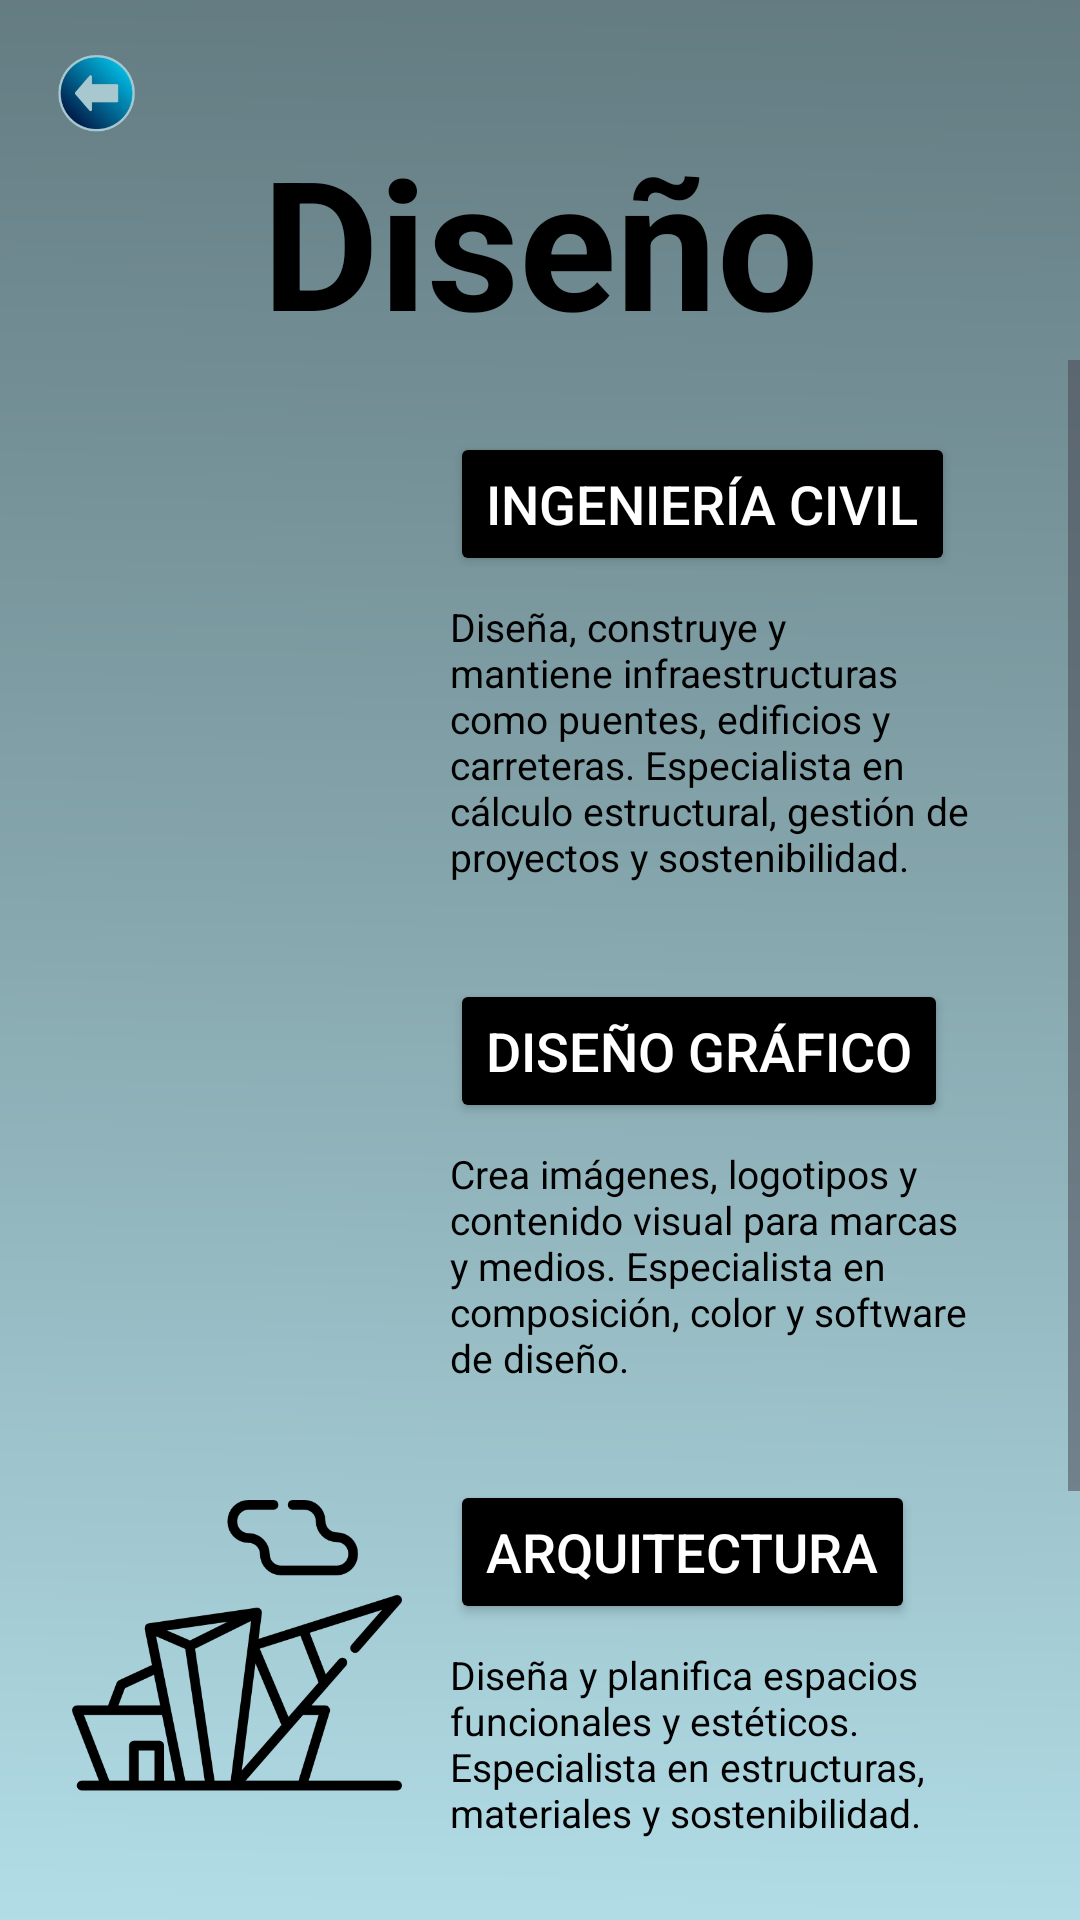

Write the Android layout XML for this screen, with the resource values it uses.
<!-- AndroidManifest.xml: application theme Theme.MyApplication -->
<!-- res/layout/tuprogreso_vocacion_diseno.xml -->
<?xml version="1.0" encoding="utf-8"?>
<androidx.constraintlayout.widget.ConstraintLayout xmlns:android="http://schemas.android.com/apk/res/android"
    xmlns:app="http://schemas.android.com/apk/res-auto"
    xmlns:tools="http://schemas.android.com/tools"
    android:layout_width="match_parent"
    android:layout_height="match_parent">

    
    <ImageView
        android:id="@+id/fondo2"
        android:layout_width="0dp"
        android:layout_height="0dp"
        android:scaleType="centerCrop"
        android:src="@drawable/fondo"
        app:layout_constraintTop_toTopOf="parent"
        app:layout_constraintBottom_toBottomOf="parent"
        app:layout_constraintStart_toStartOf="parent"
        app:layout_constraintEnd_toEndOf="parent" />

    
    <ImageView
        android:id="@+id/atras"
        android:layout_width="40dp"
        android:layout_height="40dp"
        android:src="@drawable/retroceso"
        app:layout_constraintTop_toTopOf="parent"
        app:layout_constraintStart_toStartOf="parent"
        android:layout_margin="12dp" />

    
    <TextView
        android:id="@+id/titulo"
        android:layout_width="wrap_content"
        android:layout_height="wrap_content"
        android:text="Diseño"
        android:textSize="60sp"
        android:textStyle="bold"
        android:textColor="#000000"
        app:layout_constraintTop_toTopOf="parent"
        app:layout_constraintStart_toStartOf="parent"
        app:layout_constraintEnd_toEndOf="parent"
        android:layout_marginTop="40dp" />

    
    <ScrollView
        android:id="@+id/scroll_view_tarjetas"
        android:layout_width="0dp"
        android:layout_height="0dp"
        android:fillViewport="true"
        app:layout_constraintTop_toBottomOf="@id/titulo"
        app:layout_constraintBottom_toBottomOf="parent"
        app:layout_constraintStart_toStartOf="parent"
        app:layout_constraintEnd_toEndOf="parent">

        <LinearLayout
            android:id="@+id/contenedor_tarjetas"
            android:layout_width="match_parent"
            android:layout_height="wrap_content"
            android:orientation="vertical"
            android:padding="16dp">

            
            <LinearLayout
                android:layout_width="match_parent"
                android:layout_height="wrap_content"
                android:orientation="horizontal"
                android:padding="8dp"
                android:layout_marginBottom="16dp">

                <ImageView
                    android:layout_width="110dp"
                    android:layout_height="110dp"
                    android:src="@drawable/ingenieroc"
                    android:contentDescription="Ingeniero" />

                <LinearLayout
                    android:layout_width="0dp"
                    android:layout_height="wrap_content"
                    android:layout_weight="1"
                    android:orientation="vertical"
                    android:layout_marginStart="16dp">

                    <Button
                        android:id="@+id/btn_ingenieria"
                        android:layout_width="wrap_content"
                        android:layout_height="wrap_content"
                        android:text="Ingeniería civil"
                        android:textSize="18sp"
                        android:textColor="#FFFFFF"
                        android:backgroundTint="#000000"
                        android:layout_marginBottom="8dp" />

                    <TextView
                        android:layout_width="wrap_content"
                        android:layout_height="wrap_content"
                        android:text="Diseña, construye y mantiene infraestructuras como puentes, edificios y carreteras. Especialista en cálculo estructural, gestión de proyectos y sostenibilidad."
                        android:textColor="#000000"
                        android:textSize="13sp" />
                </LinearLayout>
            </LinearLayout>

            
            <LinearLayout
                android:layout_width="match_parent"
                android:layout_height="wrap_content"
                android:orientation="horizontal"
                android:padding="8dp"
                android:layout_marginBottom="16dp">


                <ImageView
                    android:layout_width="110dp"
                    android:layout_height="110dp"
                    android:src="@drawable/disenog"
                    android:contentDescription="Diseño gráfico" />

                <LinearLayout
                    android:layout_width="0dp"
                    android:layout_height="wrap_content"
                    android:layout_weight="1"
                    android:orientation="vertical"
                    android:layout_marginStart="16dp">

                    <Button
                        android:id="@+id/btn_diseno"
                        android:layout_width="wrap_content"
                        android:layout_height="wrap_content"
                        android:text="Diseño gráfico"
                        android:textSize="18sp"
                        android:textColor="#FFFFFF"
                        android:backgroundTint="#000000"
                        android:layout_marginBottom="8dp" />

                    <ImageView
                        android:id="@+id/fondo"
                        android:layout_width="0dp"
                        android:layout_height="0dp"
                        android:scaleType="centerCrop"
                        android:src="@drawable/fondo" />

                    <TextView
                        android:layout_width="wrap_content"
                        android:layout_height="wrap_content"
                        android:text="Crea imágenes, logotipos y contenido visual para marcas y medios. Especialista en composición, color y software de diseño."
                        android:textColor="#000000"
                        android:textSize="13sp" />
                </LinearLayout>
            </LinearLayout>

            
            <LinearLayout
                android:layout_width="match_parent"
                android:layout_height="wrap_content"
                android:orientation="horizontal"
                android:padding="8dp"
                android:layout_marginBottom="16dp">

                <ImageView
                    android:layout_width="110dp"
                    android:layout_height="110dp"
                    android:src="@drawable/arquitectura"
                    android:contentDescription="arquetictura" />

                <LinearLayout
                    android:layout_width="0dp"
                    android:layout_height="wrap_content"
                    android:layout_weight="1"
                    android:orientation="vertical"
                    android:layout_marginStart="16dp">

                    <Button
                        android:id="@+id/btn_arquitectuta"
                        android:layout_width="wrap_content"
                        android:layout_height="wrap_content"
                        android:text="Arquitectura"
                        android:textSize="18sp"
                        android:textColor="#FFFFFF"
                        android:backgroundTint="#000000"
                        android:layout_marginBottom="8dp" />

                    <TextView
                        android:layout_width="wrap_content"
                        android:layout_height="wrap_content"
                        android:text="Diseña y planifica espacios funcionales y estéticos. Especialista en estructuras, materiales y sostenibilidad."
                        android:textColor="#000000"
                        android:textSize="13sp" />
                </LinearLayout>

            </LinearLayout>

            
            <LinearLayout
                android:layout_width="match_parent"
                android:layout_height="wrap_content"
                android:orientation="horizontal"
                android:padding="8dp"
                android:layout_marginBottom="16dp">

                <ImageView
                    android:layout_width="110dp"
                    android:layout_height="110dp"
                    android:src="@drawable/disenoi"
                    android:contentDescription="Diseno industrial" />

                <LinearLayout
                    android:layout_width="0dp"
                    android:layout_height="wrap_content"
                    android:layout_weight="1"
                    android:orientation="vertical"
                    android:layout_marginStart="16dp">

                    <Button
                        android:id="@+id/btn_programacion"
                        android:layout_width="wrap_content"
                        android:layout_height="wrap_content"
                        android:text="Diseño Industrial"
                        android:textSize="18sp"
                        android:textColor="#FFFFFF"
                        android:backgroundTint="#000000"
                        android:layout_marginBottom="8dp" />

                    <TextView
                        android:layout_width="wrap_content"
                        android:layout_height="wrap_content"
                        android:text="Crea productos funcionales y estéticos, optimizando materiales y procesos. Especialista en innovación y ergonomía."
                        android:textColor="#000000"
                        android:textSize="13sp" />
                </LinearLayout>
            </LinearLayout>

        </LinearLayout>
    </ScrollView>

</androidx.constraintlayout.widget.ConstraintLayout>
<!-- resources referenced by this layout -->
<resources>
  <!-- drawable arquitectura: png bitmap (drawable, 23679 bytes) -->
  <!-- drawable disenoi: png bitmap (drawable, 21853 bytes) -->
  <!-- drawable fondo: png bitmap (drawable, 28474 bytes) -->
  <!-- drawable retroceso: png bitmap (drawable, 26073 bytes) -->
  <style name="Theme.MyApplication" parent="Base.Theme.MyApplication" />
  <style name="Base.Theme.MyApplication" parent="Theme.Material3.DayNight.NoActionBar">
          
          <item name="android:statusBarColor">#FFFFFF</item> 
      </style>
</resources>
